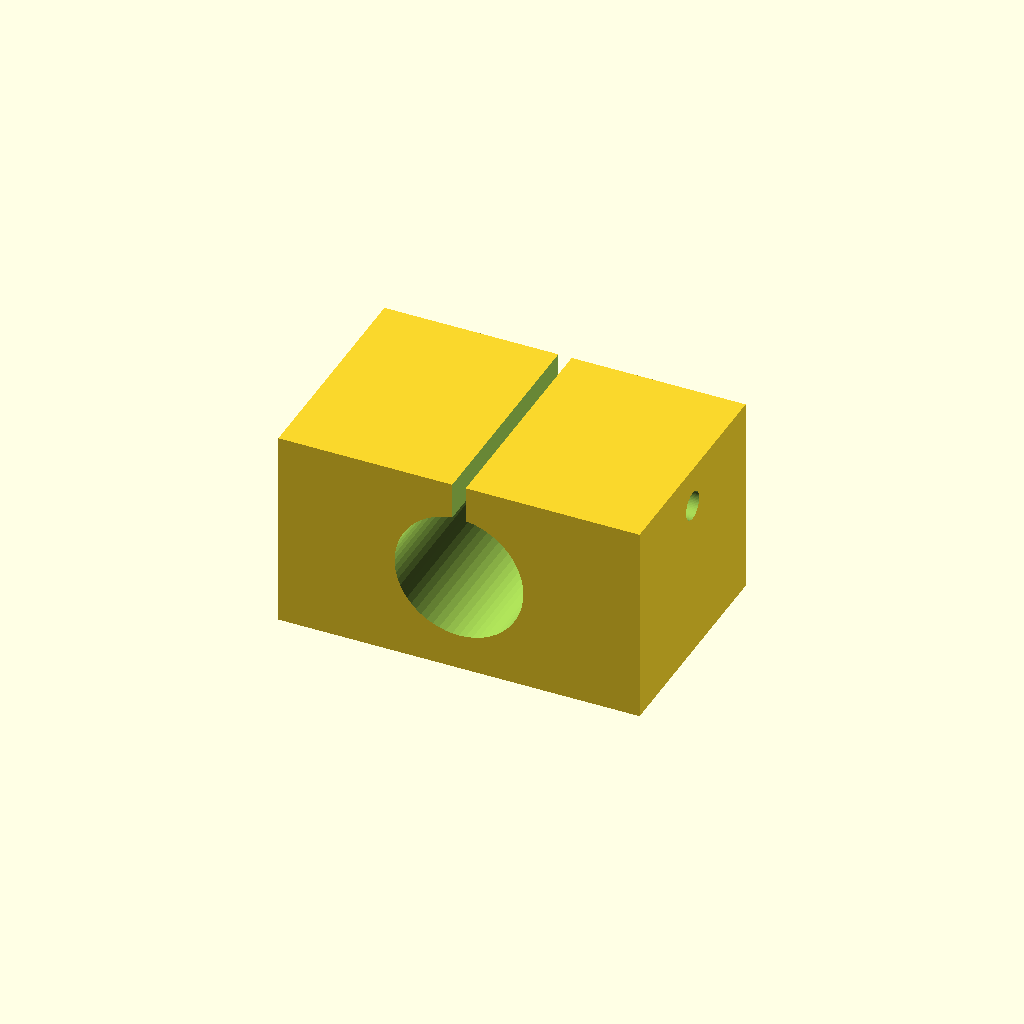
Cell 1: the model at its default parameters.
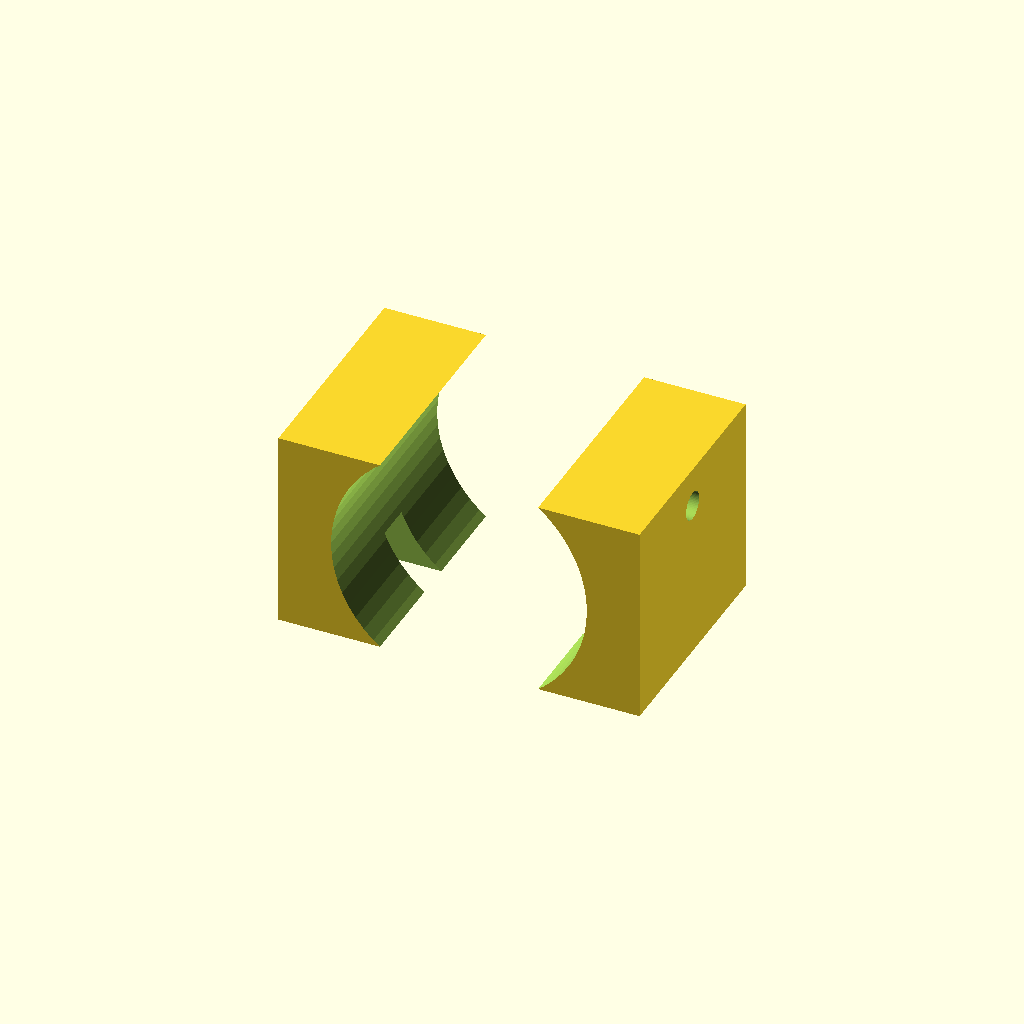
Cell 2: bearing_d = 38 (everything else at default).
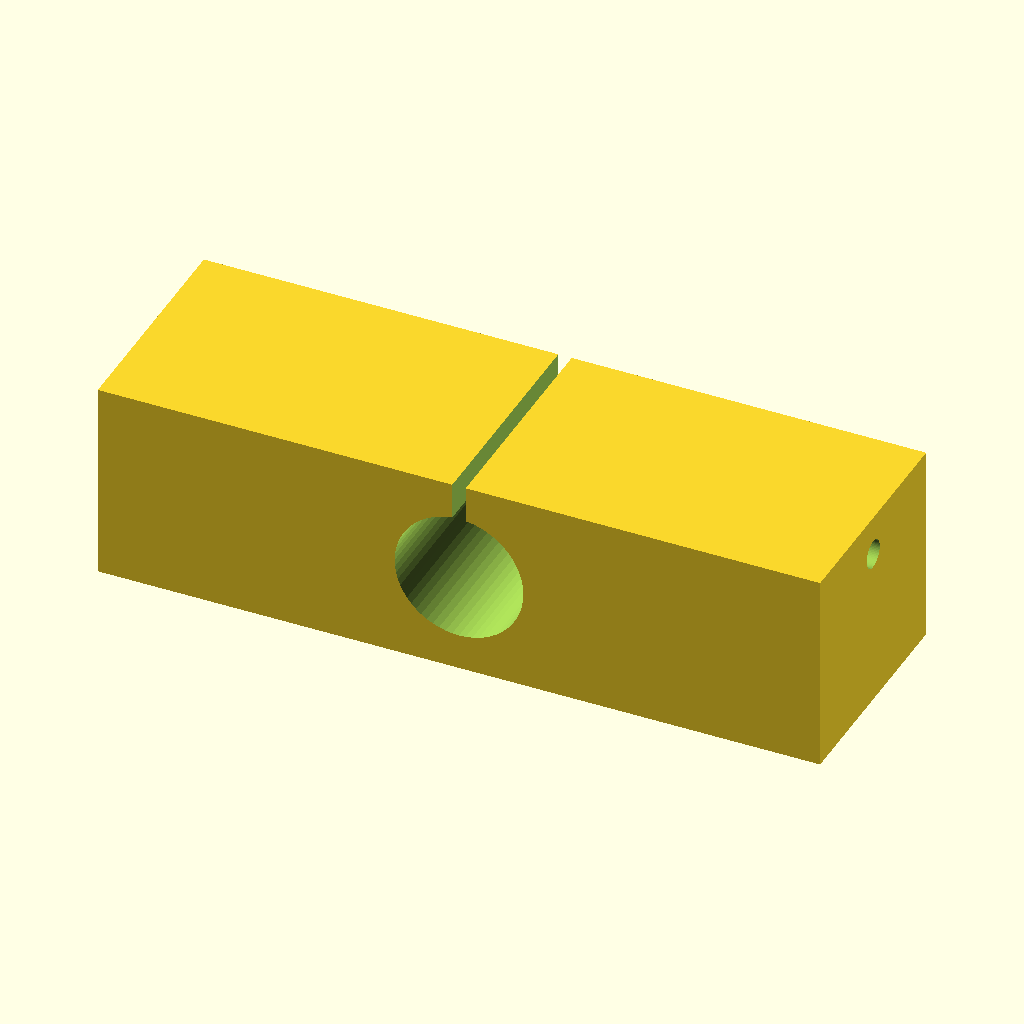
Cell 3: body_l = 108 (everything else at default).
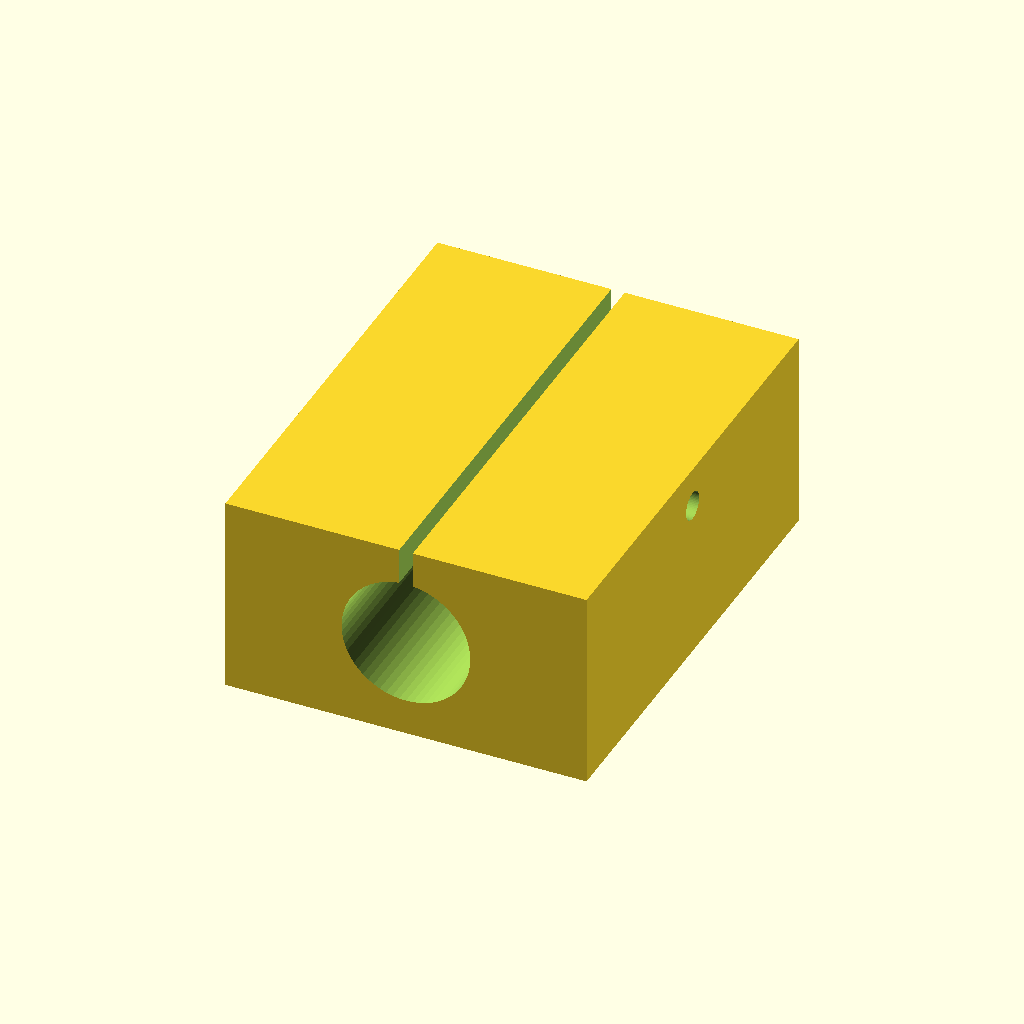
Cell 4: the same model with body_d = 68.
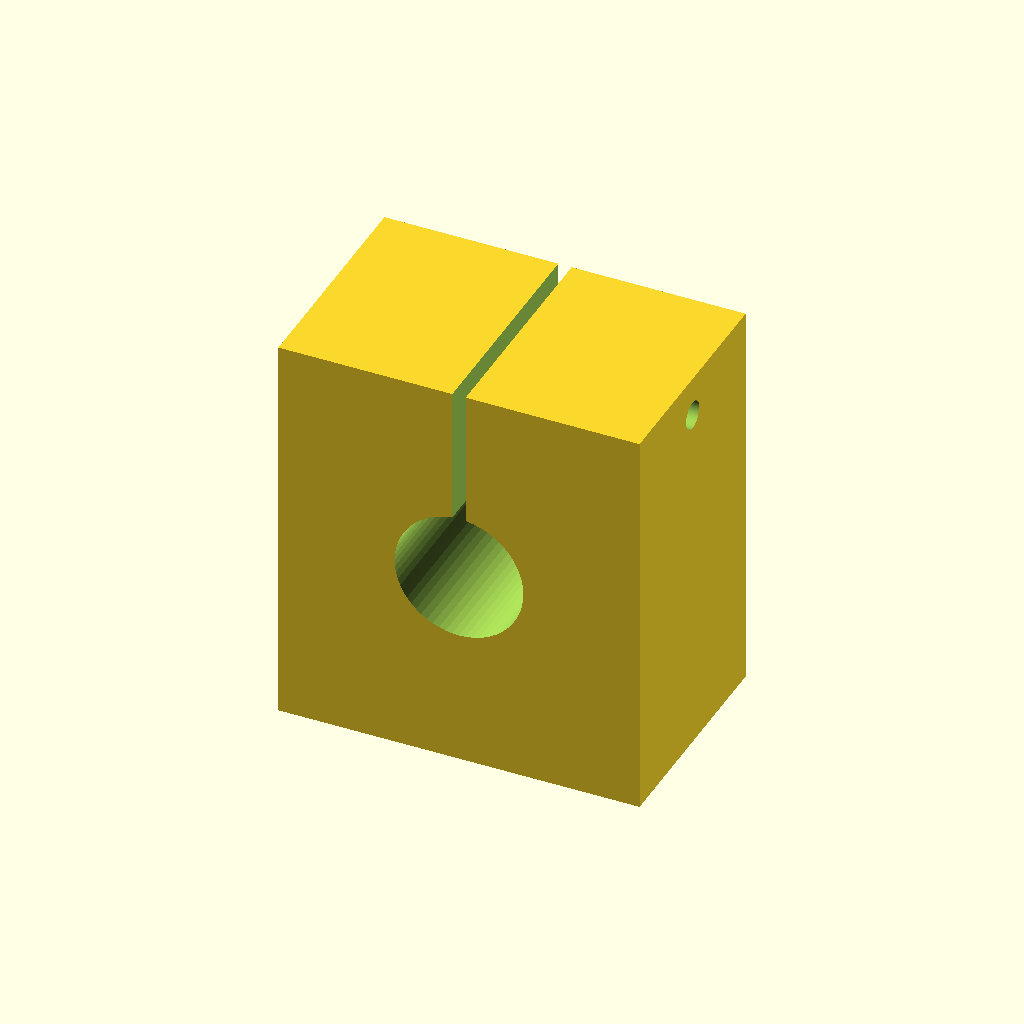
Cell 5: the same model with body_h = 60.
One fixed orthographic camera (rotation 55°, 0°, 25°; colour scheme Cornfield) for every cell.
The OpenSCAD source (optional_data/data/parts/part_0348.scad):
// LM10UU split housing: split linear-bearing housing with mounting slots.
$fn = 60;
eps = 0.02;
bearing_d = 19;
body_l = 54;
body_d = 34;
body_h = 30;
slot_w = 2;
clamp_screw_d = 4.2;
mount_slot_l = 10;
mount_slot_d = 5.4;

module mount_slot(x) {
    hull() {
        translate([x - mount_slot_l / 2, 0, -body_h / 2 - eps]) cylinder(d = mount_slot_d, h = 8 + 2 * eps);
        translate([x + mount_slot_l / 2, 0, -body_h / 2 - eps]) cylinder(d = mount_slot_d, h = 8 + 2 * eps);
    }
}

difference() {
    cube([body_l, body_d, body_h], center = true);
    translate([0, -body_d / 2 - eps, 0])
        rotate([-90, 0, 0]) cylinder(d = bearing_d + 0.25, h = body_d + 2 * eps);
    translate([-slot_w / 2, -body_d / 2 - eps, 0]) cube([slot_w, body_d + 2 * eps, body_h / 2 + eps]);
    translate([-body_l / 2 - eps, 0, body_h / 2 - 6])
        rotate([0, 90, 0]) cylinder(d = clamp_screw_d, h = body_l + 2 * eps);
    mount_slot(-16);
    mount_slot(16);
}
Customizer parameters (derived from the source; name, type, default, range or options):
eps: number, default 0.02
bearing_d: number, default 19
body_l: number, default 54
body_d: number, default 34
body_h: number, default 30
slot_w: number, default 2
clamp_screw_d: number, default 4.2
mount_slot_l: number, default 10
mount_slot_d: number, default 5.4
